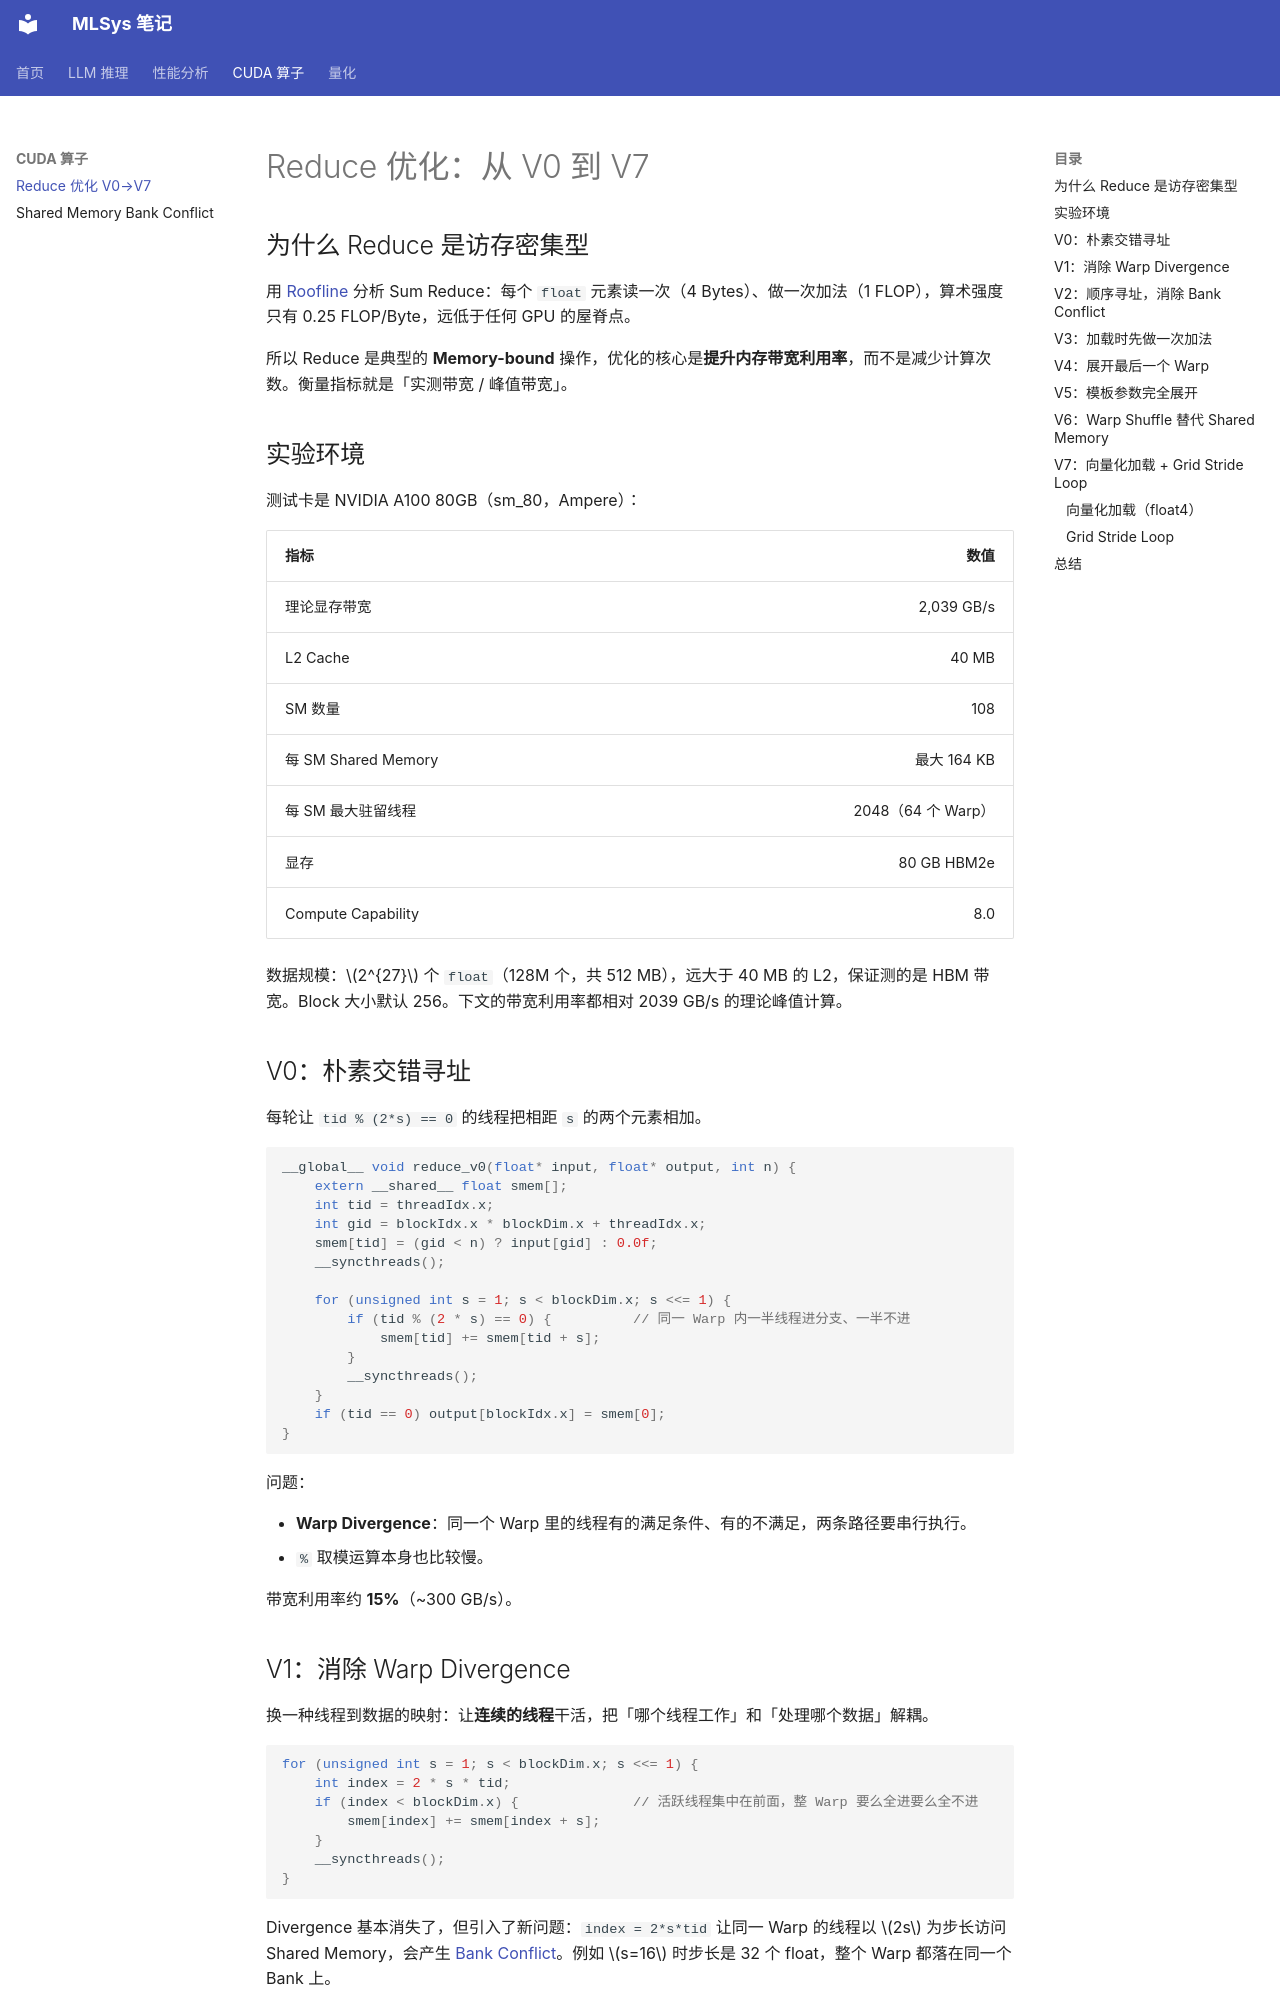

repository: hychen11/MLSYS · page: cuda/reduce/index.html · generator: mkdocs

# Reduce 优化：从 V0 到 V7

## 为什么 Reduce 是访存密集型

用 [Roofline](../performance/roofline.md) 分析 Sum Reduce：每个 `float` 元素读一次（4 Bytes）、做一次加法（1 FLOP），算术强度只有 0.25 FLOP/Byte，远低于任何 GPU 的屋脊点。

所以 Reduce 是典型的 **Memory-bound** 操作，优化的核心是**提升内存带宽利用率**，而不是减少计算次数。衡量指标就是「实测带宽 / 峰值带宽」。

## 实验环境

测试卡是 NVIDIA A100 80GB（sm_80，Ampere）：

| 指标 | 数值 |
| --- | ---: |
| 理论显存带宽 | 2,039 GB/s |
| L2 Cache | 40 MB |
| SM 数量 | 108 |
| 每 SM Shared Memory | 最大 164 KB |
| 每 SM 最大驻留线程 | 2048（64 个 Warp） |
| 显存 | 80 GB HBM2e |
| Compute Capability | 8.0 |

数据规模：$2^{27}$ 个 `float`（128M 个，共 512 MB），远大于 40 MB 的 L2，保证测的是 HBM 带宽。Block 大小默认 256。下文的带宽利用率都相对 2039 GB/s 的理论峰值计算。

## V0：朴素交错寻址

每轮让 `tid % (2*s) == 0` 的线程把相距 `s` 的两个元素相加。

```c++
__global__ void reduce_v0(float* input, float* output, int n) {
    extern __shared__ float smem[];
    int tid = threadIdx.x;
    int gid = blockIdx.x * blockDim.x + threadIdx.x;
    smem[tid] = (gid < n) ? input[gid] : 0.0f;
    __syncthreads();

    for (unsigned int s = 1; s < blockDim.x; s <<= 1) {
        if (tid % (2 * s) == 0) {          // 同一 Warp 内一半线程进分支、一半不进
            smem[tid] += smem[tid + s];
        }
        __syncthreads();
    }
    if (tid == 0) output[blockIdx.x] = smem[0];
}
```

问题：

- **Warp Divergence**：同一个 Warp 里的线程有的满足条件、有的不满足，两条路径要串行执行。
- `%` 取模运算本身也比较慢。

带宽利用率约 **15%**（~300 GB/s）。

## V1：消除 Warp Divergence

换一种线程到数据的映射：让**连续的线程**干活，把「哪个线程工作」和「处理哪个数据」解耦。

```c++
for (unsigned int s = 1; s < blockDim.x; s <<= 1) {
    int index = 2 * s * tid;
    if (index < blockDim.x) {              // 活跃线程集中在前面，整 Warp 要么全进要么全不进
        smem[index] += smem[index + s];
    }
    __syncthreads();
}
```

Divergence 基本消失了，但引入了新问题：`index = 2*s*tid` 让同一 Warp 的线程以 $2s$ 为步长访问 Shared Memory，会产生 [Bank Conflict](shared-memory-bank.md)。例如 $s=16$ 时步长是 32 个 float，整个 Warp 都落在同一个 Bank 上。

带宽利用率约 **32%**（~653 GB/s），相比 V0 提升约 2.1 倍。
